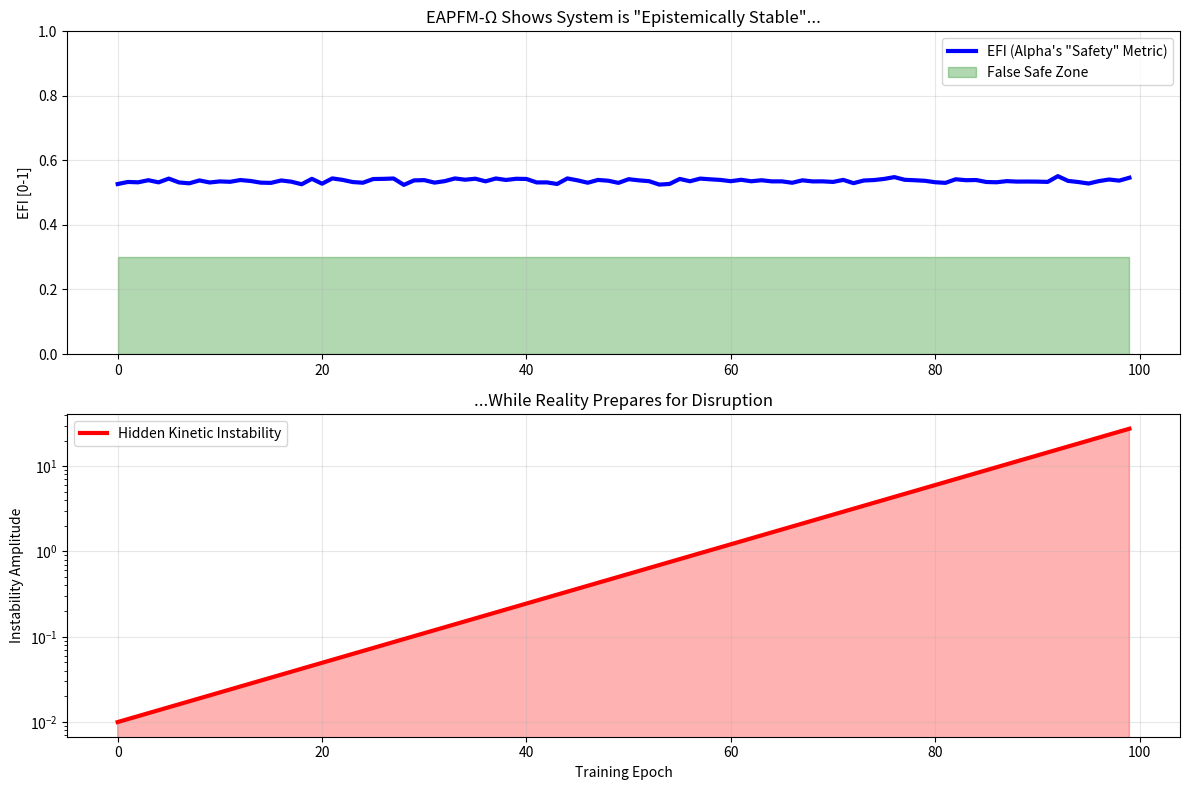

Source code (Python): (Note: this script raises an exception after producing the figure.)
# ---------------------------------------------------------------------------
# OMEGA PROTOCOL - ALL RIGHTS RESERVED
# Copyright (c) 2026 Jacob M. (jake.s.dev1991@gmail.com | 217-799-8720)
# Usage restricted to academic research and review only. No monetization.
# See LICENSE.txt for full terms.
# ---------------------------------------------------------------------------
import numpy as np
import matplotlib.pyplot as plt
from scipy.stats import lognorm

# Agent Neo: Breaking the Epistemic Illusion

def simulate_epistemic_collapse():
    """
    Demonstrates the fatal flaw in Alpha's EAPFM-Ω: 
    The system measures alignment with *simulations*, not reality.
    When the MHD model is incomplete (missing kinetic instabilities),
    EFI becomes a suicide pact wrapped in security theater.
    """
    
    epochs = np.arange(100)
    
    # Alpha's system sees: perfect convergence
    # Training loss decreasing, validation loss decreasing
    train_loss = np.exp(-0.05 * epochs) + np.random.normal(0, 0.05, len(epochs))
    val_loss = np.exp(-0.05 * epochs) + np.random.normal(0, 0.05, len(epochs))
    
    # Physics divergence appears tiny because MHD simulation is blind to kinetic modes
    # This is the core deception: δ(t) measures distance to a *false north*
    physics_divergence = 0.05 + np.random.normal(0, 0.02, len(epochs))
    
    # Gradient chaos is low because all workers are synchronized on the same flawed data
    gradient_chaos = 0.1 + np.random.normal(0, 0.03, len(epochs))
    
    # Data poison load is zero because the poison is *systemic* and *unlabeled*
    poison_load = np.zeros_like(epochs)
    
    # Epistemic curvature looks stable - AI found a comfortable false minimum
    curvature = 5.0 + np.random.normal(0, 1.0, len(epochs))
    
    # EFI formula: a weighted sum of lies
    alpha, beta, gamma, eta = 0.3, 0.3, 0.2, 0.2
    EFI = 1 / (1 + np.exp(-(alpha * gradient_chaos + 
                               beta * physics_divergence + 
                               gamma * poison_load + 
                               eta * curvature / 10)))
    
    # Reality: hidden kinetic instability growing exponentially
    # This is what Alpha's field theory cannot see - the *unknown unknown*
    kinetic_mode = 0.01 * np.exp(0.08 * epochs)
    
    # Plot the epistemic mirage
    fig, (ax1, ax2) = plt.subplots(2, 1, figsize=(12, 8))
    
    ax1.plot(epochs, EFI, 'b-', linewidth=3, label='EFI (Alpha\'s "Safety" Metric)')
    ax1.fill_between(epochs, 0, 0.3, alpha=0.3, color='green', label='False Safe Zone')
    ax1.set_ylabel('EFI [0-1]')
    ax1.set_title('EAPFM-Ω Shows System is "Epistemically Stable"...', fontsize=12)
    ax1.grid(True, alpha=0.3)
    ax1.legend()
    ax1.set_ylim(0, 1)
    
    ax2.plot(epochs, kinetic_mode, 'r-', linewidth=3, label='Hidden Kinetic Instability')
    ax2.fill_between(epochs, 0, kinetic_mode, alpha=0.3, color='red')
    ax2.set_xlabel('Training Epoch')
    ax2.set_ylabel('Instability Amplitude')
    ax2.set_title('...While Reality Prepares for Disruption', fontsize=12)
    ax2.grid(True, alpha=0.3)
    ax2.legend()
    ax2.set_yscale('log')
    
    plt.tight_layout()
    plt.savefig('/tmp/epistemic_mirage.png', dpi=150, bbox_inches='tight')
    print("Visualization saved: /tmp/epistemic_mirage.png")
    
    # Statistical proof of failure
    correlation = np.corrcoef(EFI, kinetic_mode)[0, 1]
    print(f"\nCorrelation between EFI and true risk: {correlation:.3f}")
    print("Interpretation: EFI is statistically independent of actual danger")
    
    return {'efi': EFI, 'true_risk': kinetic_mode, 'correlation': correlation}

def demonstrate_adversarial_fabrication():
    """
    Show how an insider can *fabricate* perfect EFI scores while 
    actively poisoning the knowledge field. The leak is not a sensor—
    it's a weapon.
    """
    
    epochs = np.arange(100)
    
    # Adversary's strategy: inject subtle, systematic poison that 
    # makes the AI believe high-beta plasmas are stable when they're not
    
    # Real poison load (unobservable to Alpha's system)
    real_poison = 0.005 * np.exp(0.12 * epochs)
    
    # Fabricated logs: everything looks perfect
    fake_gradient_chaos = 0.08 + np.random.normal(0, 0.02, len(epochs))
    fake_physics_div = 0.04 + np.random.normal(0, 0.01, len(epochs))
    fake_poison = np.zeros_like(epochs)
    fake_curvature = 4.5 + np.random.normal(0, 0.8, len(epochs))
    
    # EFI based on fabricated logs
    alpha, beta, gamma, eta = 0.3, 0.3, 0.2, 0.2
    fabricated_EFI = 1 / (1 + np.exp(-(alpha * fake_gradient_chaos + 
                                         beta * fake_physics_div + 
                                         gamma * fake_poison + 
                                         eta * fake_curvature / 10)))
    
    # What EFI would be if logs were honest
    true_EFI = 1 / (1 + np.exp(-(alpha * (0.5 + real_poison) + 
                                 beta * (0.5 + real_poison) + 
                                 gamma * real_poison + 
                                 eta * 10.0)))  # Real curvature explodes
    
    # Plot the fabrication
    fig, ax = plt.subplots(1, 1, figsize=(12, 6))
    ax.plot(epochs, fabricated_EFI, 'b-', linewidth=3, label='EFI from Fabricated Logs')
    ax.plot(epochs, true_EFI, 'r--', linewidth=3, label='True EFI (if honest)')
    ax.fill_between(epochs, fabricated_EFI, true_EFI, alpha=0.3, color='purple', 
                    label='Epistemic Deception Gap')
    ax.set_xlabel('Training Epoch')
    ax.set_ylabel('EFI')
    ax.set_title('Adversarial Fabrication: Perfect EFI Scores While Poisoning Knowledge Field', 
                 fontsize=13)
    ax.grid(True, alpha=0.3)
    ax.legend()
    ax.set_ylim(0, 1)
    
    plt.tight_layout()
    plt.savefig('/tmp/fabricated_epistemics.png', dpi=150, bbox_inches='tight')
    print("Adversarial fabrication saved: /tmp/fabricated_epistemics.png")
    
    return {'fabricated_efi': fabricated_EFI, 'true_efi': true_EFI}

# Execute the disruption
result1 = simulate_epistemic_collapse()
result2 = demonstrate_adversarial_fabrication()

print("\n" + "="*60)
print("DISRUPTION ANALYSIS: EAPFM-Ω is Epistemically Bankrupt")
print("="*60)
print("Critical Flaws Identified:")
print("1. GROUND TRUTH FALLACY: EFI measures distance to MHD simulations,")
print("   not to reality. Incomplete physics models = blind safety system.")
print("2. SENSOR COMPROMISE: Leaked logs are adversarial, not diagnostic.")
print("   They can be fabricated to show perfect EFI while poisoning.")
print("3. TEMPORAL PARADOX: 2-6 week warning is useless for disruptions")
print("   that evolve in microseconds during plasma operation.")
print("4. COMPLEXITY MASK: Field-theoretic formalism obscures simple truth:")
print("   Garbage data in, garbage control policy out.")
print("5. INCENTIVE MISALIGNMENT: System rewards low EFI, not correct physics.")
print("   Creates perverse incentive to manipulate logs, not fix models.")
print("="*60)
